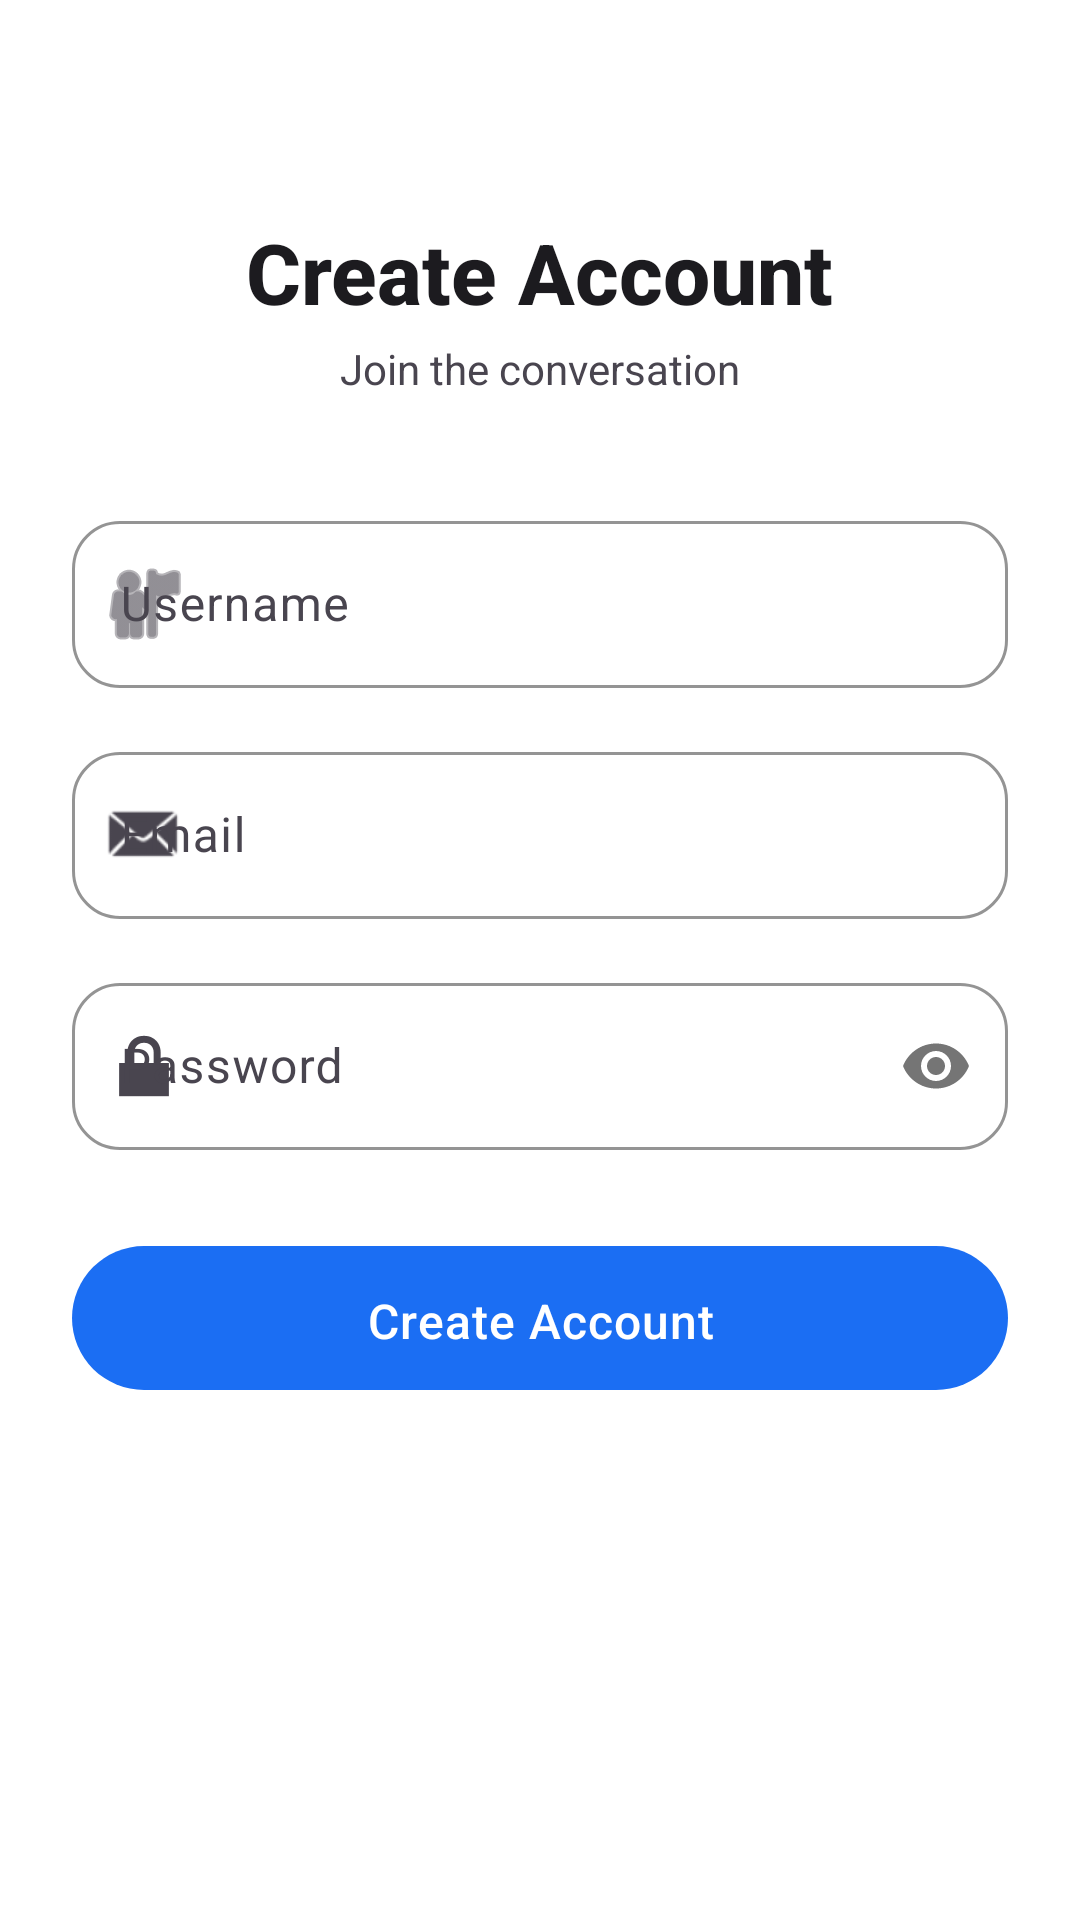

Reconstruct the res/layout file that produces this screen, plus the resources it refers to.
<!-- AndroidManifest.xml: application theme Theme.CTChat -->
<!-- res/layout/activity_register.xml -->
<?xml version="1.0" encoding="utf-8"?>
<layout xmlns:android="http://schemas.android.com/apk/res/android"
    xmlns:app="http://schemas.android.com/apk/res-auto"
    xmlns:tools="http://schemas.android.com/tools">

    <ScrollView
        android:layout_width="match_parent"
        android:layout_height="match_parent"
        android:fillViewport="true"
        android:background="@color/background_color">

        <androidx.constraintlayout.widget.ConstraintLayout
            android:layout_width="match_parent"
            android:layout_height="wrap_content"
            android:padding="24dp"
            tools:context=".activities.RegisterActivity">

            <TextView
                android:id="@+id/tvTitle"
                android:layout_width="wrap_content"
                android:layout_height="wrap_content"
                android:text="Create Account"
                android:textSize="28sp"
                android:textStyle="bold"
                android:textColor="@color/on_surface_color"
                android:fontFamily="sans-serif-medium"
                android:layout_marginTop="48dp"
                app:layout_constraintEnd_toEndOf="parent"
                app:layout_constraintStart_toStartOf="parent"
                app:layout_constraintTop_toTopOf="parent" />

            <TextView
                android:id="@+id/tvSubtitle"
                android:layout_width="wrap_content"
                android:layout_height="wrap_content"
                android:text="Join the conversation"
                android:textSize="14sp"
                android:textColor="@color/on_surface_variant"
                android:layout_marginTop="4dp"
                app:layout_constraintEnd_toEndOf="parent"
                app:layout_constraintStart_toStartOf="parent"
                app:layout_constraintTop_toBottomOf="@id/tvTitle" />

            <com.google.android.material.textfield.TextInputLayout
                android:id="@+id/tilUsername"
                style="@style/Widget.CTChat.TextInputLayout"
                android:layout_width="0dp"
                android:layout_height="wrap_content"
                android:layout_marginTop="36dp"
                app:layout_constraintTop_toBottomOf="@id/tvSubtitle"
                app:layout_constraintStart_toStartOf="parent"
                app:layout_constraintEnd_toEndOf="parent"
                app:startIconDrawable="@android:drawable/ic_menu_myplaces"
                app:startIconTint="@color/on_surface_variant">

                <com.google.android.material.textfield.TextInputEditText
                    android:id="@+id/etUsername"
                    android:layout_width="match_parent"
                    android:layout_height="wrap_content"
                    android:hint="Username"
                    android:inputType="textPersonName" />
            </com.google.android.material.textfield.TextInputLayout>

            <com.google.android.material.textfield.TextInputLayout
                android:id="@+id/tilEmail"
                style="@style/Widget.CTChat.TextInputLayout"
                android:layout_width="0dp"
                android:layout_height="wrap_content"
                android:layout_marginTop="16dp"
                app:layout_constraintTop_toBottomOf="@id/tilUsername"
                app:layout_constraintStart_toStartOf="parent"
                app:layout_constraintEnd_toEndOf="parent"
                app:startIconDrawable="@android:drawable/sym_action_email"
                app:startIconTint="@color/on_surface_variant">

                <com.google.android.material.textfield.TextInputEditText
                    android:id="@+id/etEmail"
                    android:layout_width="match_parent"
                    android:layout_height="wrap_content"
                    android:hint="Email"
                    android:inputType="textEmailAddress" />
            </com.google.android.material.textfield.TextInputLayout>

            <com.google.android.material.textfield.TextInputLayout
                android:id="@+id/tilPassword"
                style="@style/Widget.CTChat.TextInputLayout"
                android:layout_width="0dp"
                android:layout_height="wrap_content"
                android:layout_marginTop="16dp"
                app:layout_constraintTop_toBottomOf="@id/tilEmail"
                app:layout_constraintStart_toStartOf="parent"
                app:layout_constraintEnd_toEndOf="parent"
                app:passwordToggleEnabled="true"
                app:startIconDrawable="@android:drawable/ic_lock_lock"
                app:startIconTint="@color/on_surface_variant">

                <com.google.android.material.textfield.TextInputEditText
                    android:id="@+id/etPassword"
                    android:layout_width="match_parent"
                    android:layout_height="wrap_content"
                    android:hint="Password"
                    android:inputType="textPassword" />
            </com.google.android.material.textfield.TextInputLayout>

            <com.google.android.material.button.MaterialButton
                android:id="@+id/btnRegister"
                android:layout_width="0dp"
                android:layout_height="56dp"
                android:text="Create Account"
                android:textAllCaps="false"
                android:textSize="16sp"
                android:layout_marginTop="28dp"
                app:cornerRadius="28dp"
                app:layout_constraintTop_toBottomOf="@id/tilPassword"
                app:layout_constraintStart_toStartOf="parent"
                app:layout_constraintEnd_toEndOf="parent" />

        </androidx.constraintlayout.widget.ConstraintLayout>
    </ScrollView>
</layout>
<!-- resources referenced by this layout -->
<resources>
  <color name="background_color">#FFFFFF</color>
  <color name="on_surface_color">#1C1B1F</color>
  <color name="on_surface_variant">#49454F</color>
  <style name="Widget.CTChat.TextInputLayout" parent="Widget.Material3.TextInputLayout.OutlinedBox">
          <item name="boxCornerRadiusTopStart">16dp</item>
          <item name="boxCornerRadiusTopEnd">16dp</item>
          <item name="boxCornerRadiusBottomStart">16dp</item>
          <item name="boxCornerRadiusBottomEnd">16dp</item>
          <item name="boxStrokeColor">@color/outline_color</item>
          <item name="hintTextColor">@color/primary_color</item>
      </style>
  <style name="Theme.CTChat" parent="Theme.Material3.Light.NoActionBar">
          
          <item name="colorPrimary">@color/primary_color</item>
          <item name="colorPrimaryVariant">@color/primary_dark_color</item>
          <item name="colorOnPrimary">@color/on_primary_color</item>
          <item name="colorPrimaryContainer">@color/primary_light_color</item>
  
          
          <item name="colorSecondary">@color/secondary_color</item>
          <item name="colorSecondaryContainer">@color/secondary_container</item>
          <item name="colorOnSecondary">@color/white</item>
  
          
          <item name="colorSurface">@color/surface_color</item>
          <item name="colorOnSurface">@color/on_surface_color</item>
          <item name="colorSurfaceVariant">@color/surface_variant</item>
          <item name="colorOnSurfaceVariant">@color/on_surface_variant</item>
  
          
          <item name="android:statusBarColor">@color/status_bar_color</item>
          <item name="android:windowLightStatusBar" tools:targetApi="m">true</item>
          <item name="android:navigationBarColor">@color/navigation_bar_color</item>
          <item name="android:windowLightNavigationBar" tools:targetApi="o_mr1">true</item>
  
          
          <item name="colorOutline">@color/outline_color</item>
  
          
          <item name="shapeAppearanceSmallComponent">@style/ShapeAppearance.CTChat.SmallComponent</item>
          <item name="shapeAppearanceMediumComponent">@style/ShapeAppearance.CTChat.MediumComponent</item>
          <item name="shapeAppearanceLargeComponent">@style/ShapeAppearance.CTChat.LargeComponent</item>
  
          
          <item name="materialButtonStyle">@style/Widget.CTChat.Button</item>
      </style>
  <color name="outline_color">#E0E0E0</color>
  <color name="primary_color">#1B6EF3</color>
  <color name="primary_dark_color">#0D47A1</color>
  <color name="on_primary_color">#FFFFFF</color>
  <color name="primary_light_color">#E3F0FF</color>
  <color name="secondary_color">#6750A4</color>
  <color name="secondary_container">#EADDFF</color>
  <color name="white">#FFFFFFFF</color>
  <color name="surface_color">#FAFAFA</color>
  <color name="surface_variant">#F0F0F5</color>
  <color name="status_bar_color">#FFFFFF</color>
  <color name="navigation_bar_color">#FFFFFF</color>
  <style name="ShapeAppearance.CTChat.SmallComponent" parent="ShapeAppearance.Material3.SmallComponent">
          <item name="cornerFamily">rounded</item>
          <item name="cornerSize">12dp</item>
      </style>
  <style name="ShapeAppearance.CTChat.MediumComponent" parent="ShapeAppearance.Material3.MediumComponent">
          <item name="cornerFamily">rounded</item>
          <item name="cornerSize">16dp</item>
      </style>
  <style name="ShapeAppearance.CTChat.LargeComponent" parent="ShapeAppearance.Material3.LargeComponent">
          <item name="cornerFamily">rounded</item>
          <item name="cornerSize">24dp</item>
      </style>
  <style name="Widget.CTChat.Button" parent="Widget.Material3.Button">
          <item name="cornerRadius">24dp</item>
          <item name="android:paddingTop">14dp</item>
          <item name="android:paddingBottom">14dp</item>
          <item name="android:textAllCaps">false</item>
          <item name="android:letterSpacing">0.02</item>
          <item name="android:textSize">16sp</item>
      </style>
</resources>
